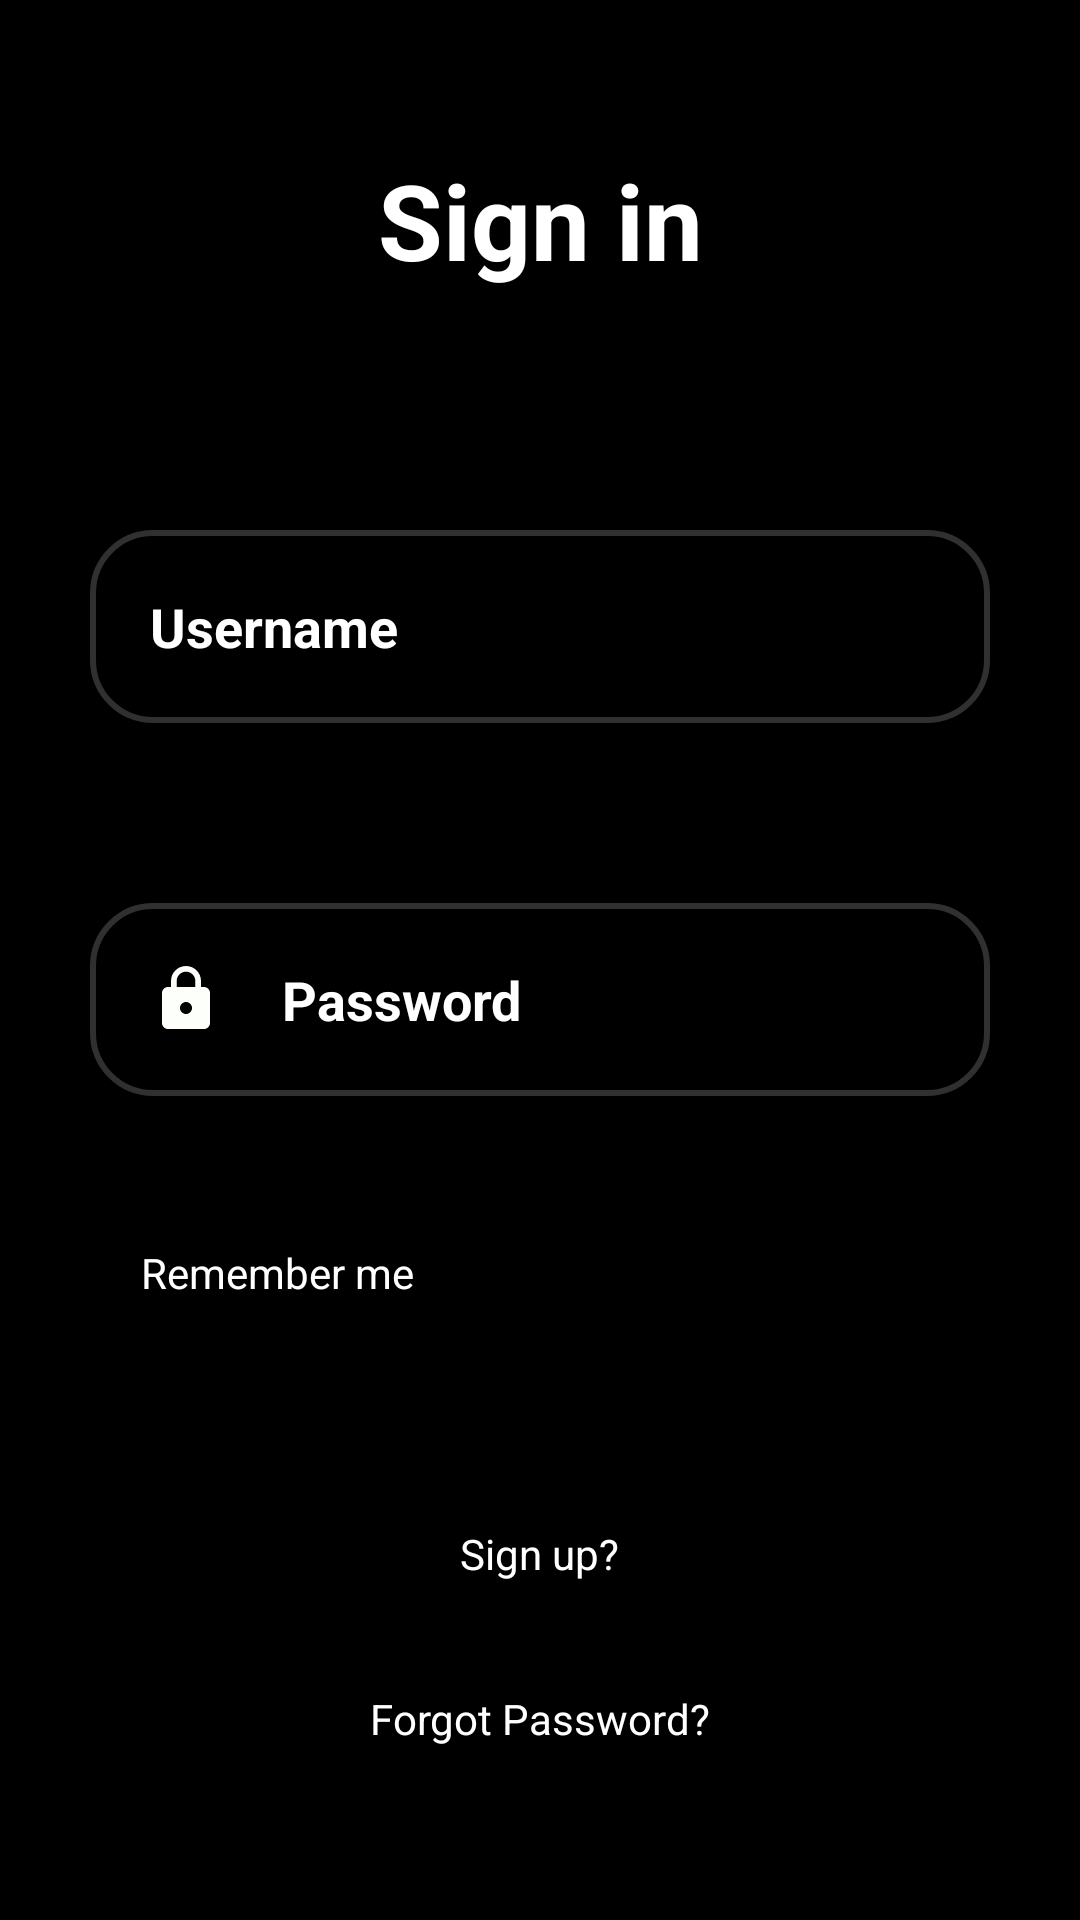

Write the Android layout XML for this screen, with the resource values it uses.
<!-- AndroidManifest.xml: application theme Theme.ManagaStore -->
<!-- res/layout/activity_login.xml -->
<?xml version="1.0" encoding="utf-8"?>
<RelativeLayout xmlns:android="http://schemas.android.com/apk/res/android"
    xmlns:app="http://schemas.android.com/apk/res-auto"
    xmlns:tools="http://schemas.android.com/tools"
    android:layout_width="match_parent"
    android:layout_height="match_parent"
    android:background="@color/black"
    tools:context=".Login">

    <TextView
        android:id="@+id/signin"
        android:layout_width="match_parent"
        android:layout_height="wrap_content"
        android:layout_marginStart="50dp"
        android:layout_marginTop="50dp"
        android:layout_marginEnd="50dp"
        android:layout_marginBottom="50dp"
        android:gravity="center"
        android:text="Sign in"
        android:textColor="@android:color/white"
        android:textSize="35dp"
        android:textStyle="bold" />

    <EditText
        android:id="@+id/username"
        android:layout_width="match_parent"
        android:layout_height="wrap_content"
        android:layout_below="@+id/signin"
        android:layout_marginStart="30dp"
        android:layout_marginLeft="30dp"
        android:layout_marginTop="30dp"
        android:layout_marginEnd="30dp"
        android:layout_marginRight="30dp"
        android:layout_marginBottom="30dp"
        android:background="@drawable/edit_text"
        android:drawableLeft="@drawable/ic_baseline_person_24"
        android:drawablePadding="20dp"
        android:hint="Username"
        android:padding="20dp"
        android:textColor="@color/white"
        android:textColorHint="@color/white"
        android:textStyle="bold" />

    <EditText
        android:id="@+id/password"
        android:layout_width="match_parent"
        android:layout_height="wrap_content"
        android:layout_below="@+id/username"
        android:layout_marginStart="30dp"
        android:layout_marginLeft="30dp"
        android:layout_marginTop="30dp"
        android:layout_marginEnd="30dp"
        android:layout_marginRight="30dp"
        android:layout_marginBottom="30dp"
        android:background="@drawable/edit_text"
        android:drawableLeft="@drawable/ic_baseline_lock_24"
        android:drawablePadding="20dp"
        android:hint="Password"
        android:inputType="textPassword"
        android:padding="20dp"
        android:textColor="@color/white"
        android:textColorHint="@color/white"
        android:textStyle="bold" />

    <CheckBox
        android:id="@+id/RememberMe"
        android:layout_width="wrap_content"
        android:layout_height="wrap_content"
        android:layout_below="@+id/password"
        android:layout_marginLeft="15dp"
        android:layout_marginTop="5dp"
        android:layout_marginBottom="10dp"
        android:text="Remember me"
        android:textColor="@android:color/white" />

    <Button
        android:id="@+id/loginbtn"
        android:layout_width="wrap_content"
        android:layout_height="wrap_content"
        android:layout_below="@+id/password"
        android:layout_centerHorizontal="true"

        android:layout_marginTop="50dp"


        android:layout_marginBottom="10dp"
        android:background="@drawable/button"
        android:text="LOGIN" />

    <TextView
        android:id="@+id/forgotpassword"
        android:layout_width="wrap_content"
        android:layout_height="wrap_content"
        android:layout_below="@+id/loginbtn"
        android:layout_centerHorizontal="true"
        android:layout_marginStart="30dp"
        android:layout_marginLeft="30dp"
        android:layout_marginTop="60dp"
        android:layout_marginEnd="30dp"
        android:layout_marginRight="30dp"
        android:layout_marginBottom="30dp"
        android:text="Forgot Password?"
        android:textColor="@android:color/white" />

    <TextView
        android:id="@+id/signup"
        android:layout_width="wrap_content"
        android:layout_height="wrap_content"
        android:layout_below="@+id/loginbtn"
        android:layout_centerHorizontal="true"
        android:layout_marginTop="5dp"
        android:text="Sign up?"
        android:textColor="@color/white" />
   

</RelativeLayout>
<!-- resources referenced by this layout -->
<resources>
  <!-- drawable edit_text (drawable) -->
  <?xml version="1.0" encoding="utf-8"?>
  <shape xmlns:android="http://schemas.android.com/apk/res/android">
  <corners android:radius="20dp"/>
      <stroke android:width="2dp"
          android:color="#30ffffff"/>
  </shape>
  <!-- drawable ic_baseline_lock_24 (drawable) -->
  <vector android:height="24dp" android:tint="#FCFFFA"
      android:viewportHeight="24" android:viewportWidth="24"
      android:width="24dp" xmlns:android="http://schemas.android.com/apk/res/android">
      <path android:fillColor="@android:color/white" android:pathData="M18,8h-1L17,6c0,-2.76 -2.24,-5 -5,-5S7,3.24 7,6v2L6,8c-1.1,0 -2,0.9 -2,2v10c0,1.1 0.9,2 2,2h12c1.1,0 2,-0.9 2,-2L20,10c0,-1.1 -0.9,-2 -2,-2zM12,17c-1.1,0 -2,-0.9 -2,-2s0.9,-2 2,-2 2,0.9 2,2 -0.9,2 -2,2zM15.1,8L8.9,8L8.9,6c0,-1.71 1.39,-3.1 3.1,-3.1 1.71,0 3.1,1.39 3.1,3.1v2z"/>
  </vector>
  <style name="Theme.ManagaStore" parent="Theme.MaterialComponents.DayNight.DarkActionBar">
          
          <item name="colorPrimary">@color/purple_500</item>
          <item name="colorPrimaryVariant">@color/purple_700</item>
          <item name="colorOnPrimary">@color/white</item>
          
          <item name="colorSecondary">@color/teal_200</item>
          <item name="colorSecondaryVariant">@color/teal_700</item>
          <item name="colorOnSecondary">@color/black</item>
          
          <item name="android:statusBarColor" tools:targetApi="l">?attr/colorPrimaryVariant</item>
          
      </style>
  <!-- not gathered from this repository: default colours our renderer supplied (Android Studio template values) -->
  <color name="purple_500">#FF6200EE</color>
  <color name="purple_700">#FF3700B3</color>
  <color name="teal_200">#FF03DAC5</color>
  <color name="teal_700">#FF018786</color>
  <color name="black">#FF000000</color>
  <color name="white">#FFFFFFFF</color>
</resources>
